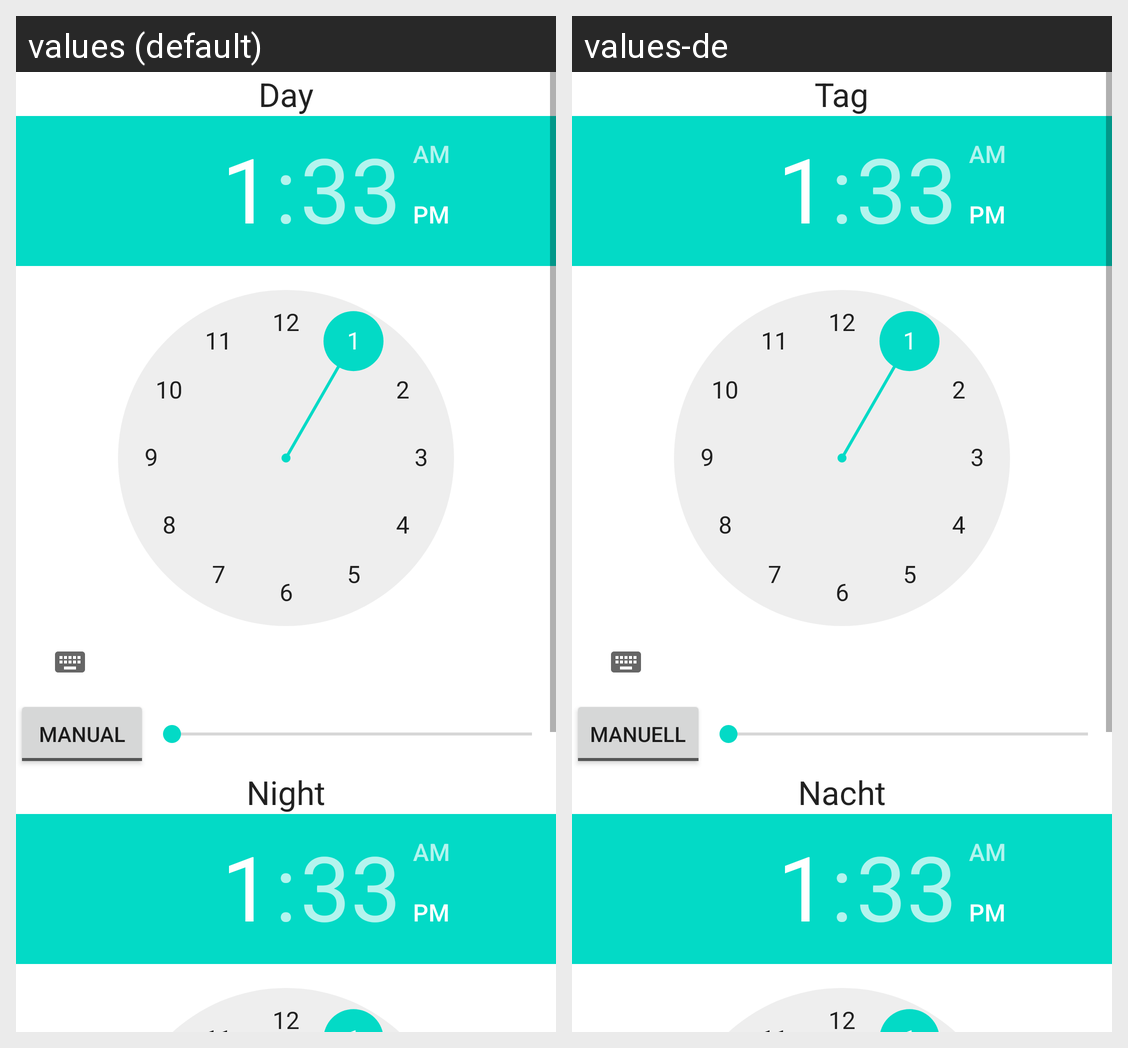

Strings drawn on this Android screen and how each of the app's shown locales translates them:
Android screen res/layout/screenbrightness.xml rendered under 2 locales, left to right: values (default), values-de. Device: Nexus 5 (rendered at 1080×1920; each locale shown at half size, 540×960, under a caption strip naming it); theme Theme.MaterialComponents.DayNight.NoActionBar.
Strings drawn on this screen, with the default value and each locale's value (text and hints the layout hard-codes, and strings that could not be matched under every locale, appear in the picture but are not listed):

day
  values: Day
  values-de: Tag

manual
  values: Manual
  values-de: Manuell

night
  values: Night
  values-de: Nacht
